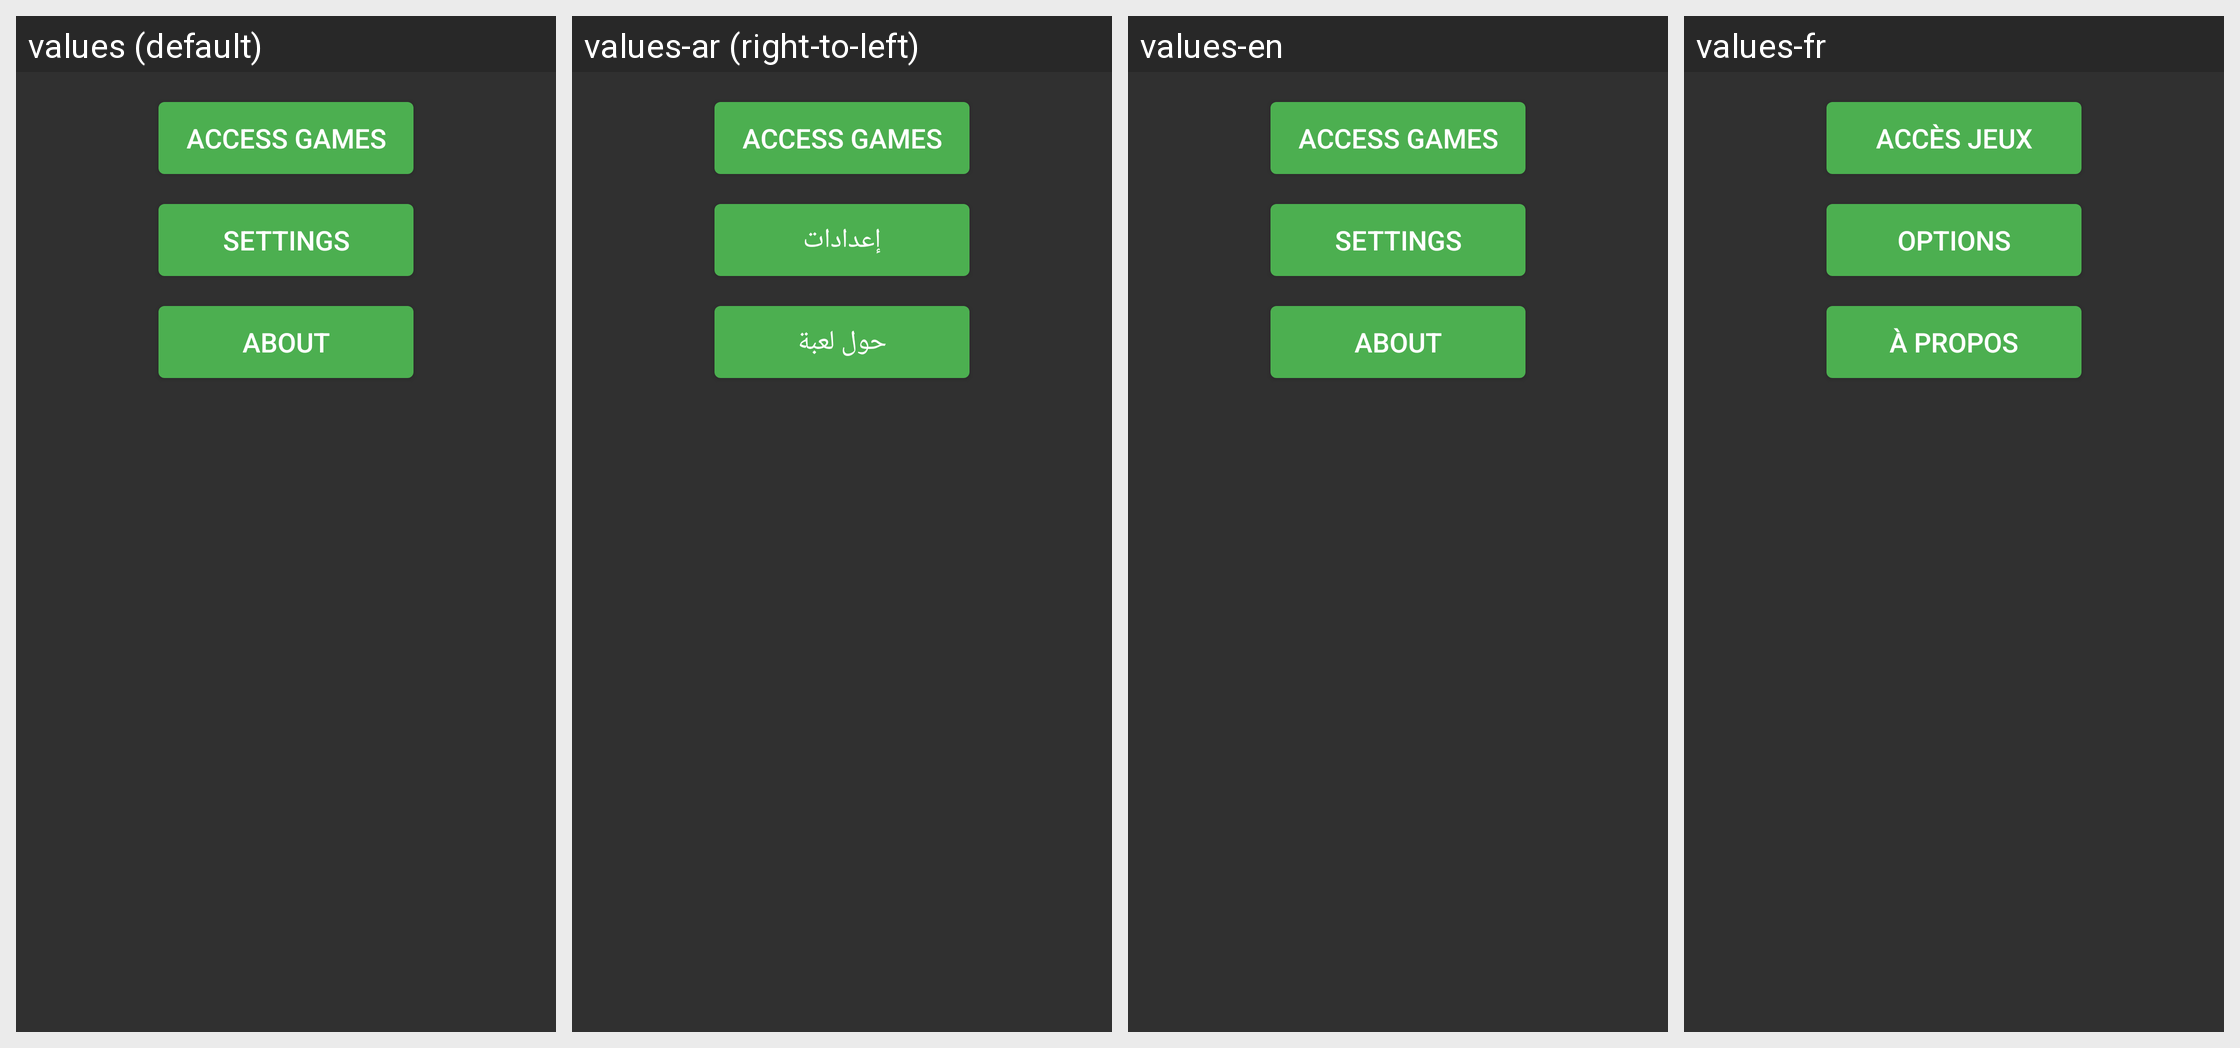

The Android screen above is rendered under several locales of the same app. Produce the string resources it draws, with the default and per-locale values.
Android screen res/layout/fragment_main.xml rendered under 4 locales, left to right: values (default), values-ar (right-to-left), values-en, values-fr. Device: Nexus 5 (rendered at 1080×1920; each locale shown at half size, 540×960, under a caption strip naming it); theme AppTheme.
Strings drawn on this screen, with the default value and each locale's value (text and hints the layout hard-codes, and strings that could not be matched under every locale, appear in the picture but are not listed):

accessgames
  values: Access Games
  values-ar: Access Games  [not translated; the default value is used]
  values-en: Access Games
  values-fr: Accès Jeux

options
  values: Settings
  values-ar: إعدادات
  values-en: Settings
  values-fr: Options

AboutGame
  values: About
  values-ar: حول لعبة
  values-en: About
  values-fr: À propos
